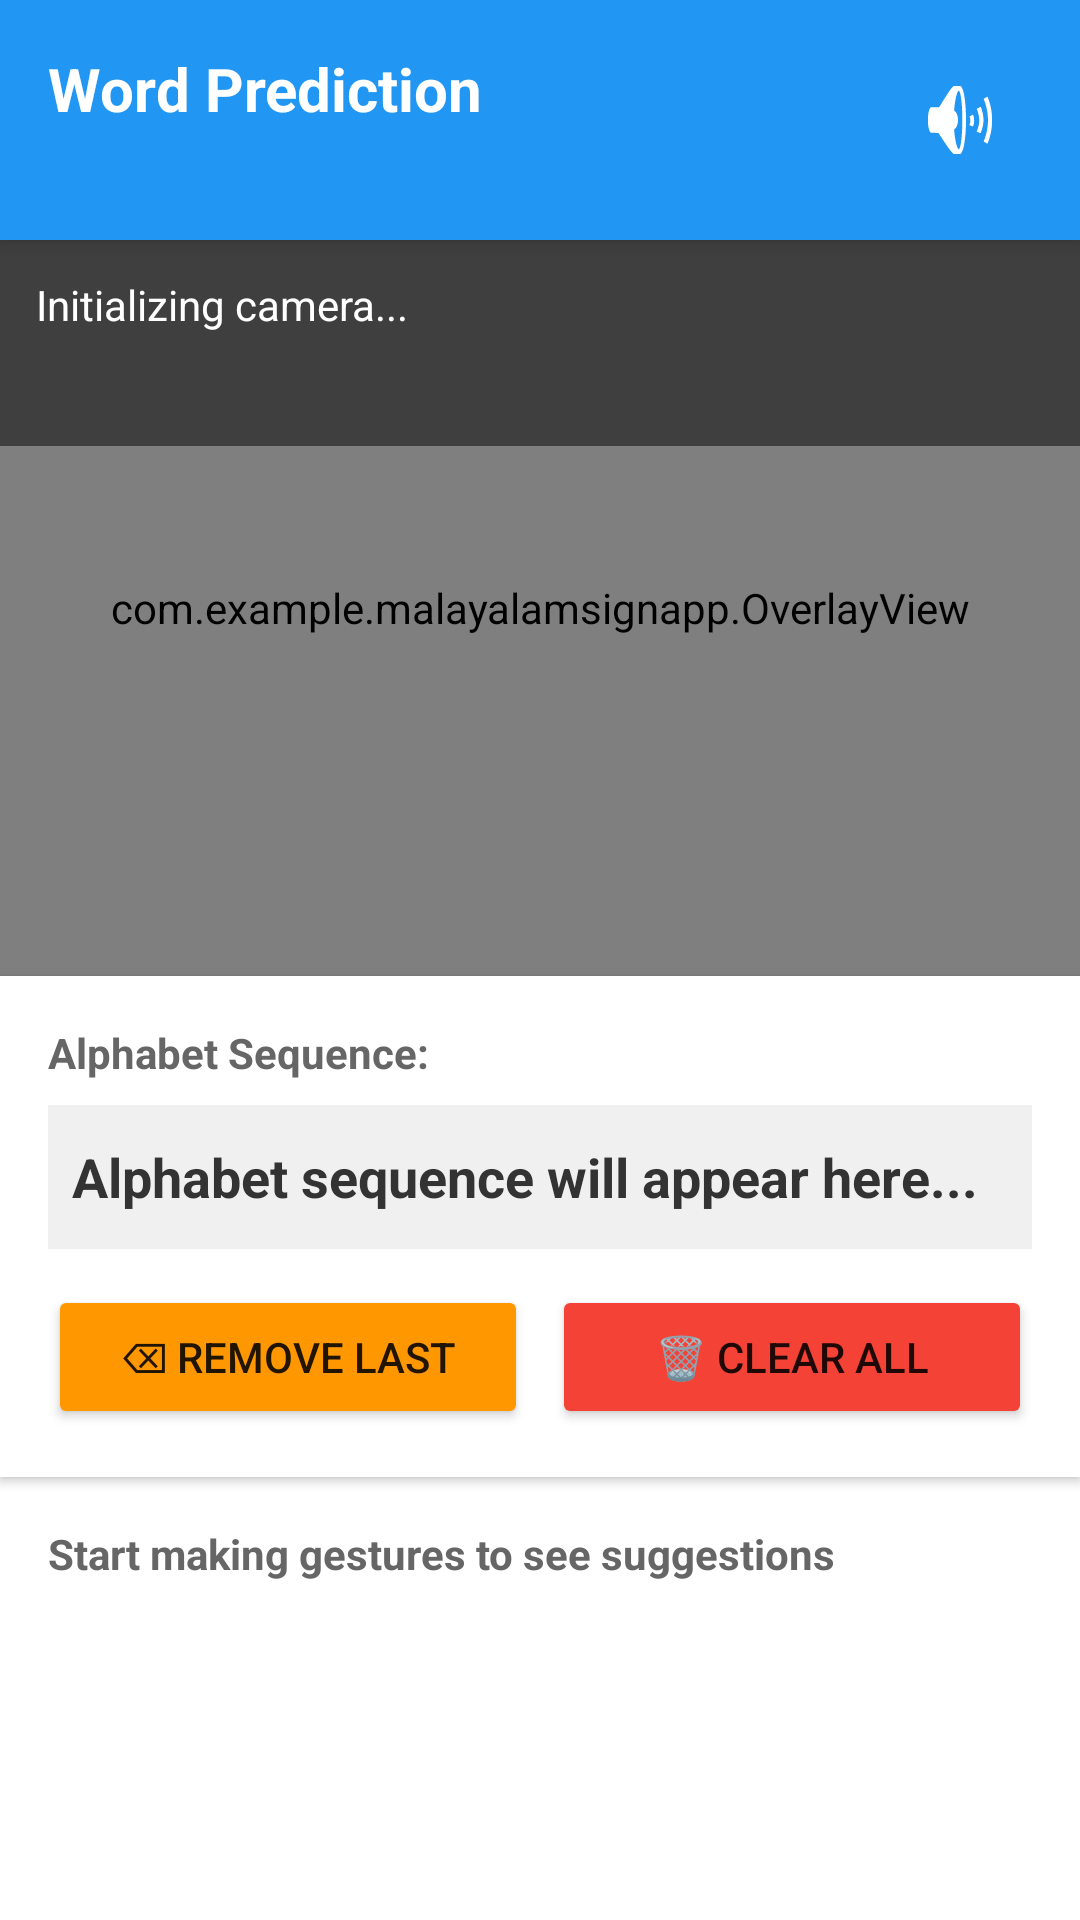

Layout XML and referenced resources for this Android screen:
<!-- AndroidManifest.xml: application theme Theme.MalayalamSignApp -->
<!-- res/layout/activity_word_prediction.xml -->
<?xml version="1.0" encoding="utf-8"?>
<LinearLayout xmlns:android="http://schemas.android.com/apk/res/android"
    xmlns:app="http://schemas.android.com/apk/res-auto"
    android:layout_width="match_parent"
    android:layout_height="match_parent"
    android:orientation="vertical"
    android:background="#f5f5f5">

    
    <LinearLayout
        android:layout_width="match_parent"
        android:layout_height="wrap_content"
        android:orientation="horizontal"
        android:padding="16dp"
        android:background="#2196F3"
        android:elevation="4dp">

        <TextView
            android:layout_width="0dp"
            android:layout_height="wrap_content"
            android:layout_weight="1"
            android:text="Word Prediction"
            android:textColor="@android:color/white"
            android:textSize="20sp"
            android:textStyle="bold" />

        <ImageButton
            android:id="@+id/speakerButton"
            android:layout_width="48dp"
            android:layout_height="48dp"
            android:src="@android:drawable/ic_lock_silent_mode_off"
            android:background="?android:attr/selectableItemBackgroundBorderless"
            app:tint="@android:color/white" />

    </LinearLayout>

    
    <FrameLayout
        android:layout_width="match_parent"
        android:layout_height="0dp"
        android:layout_weight="1">

        <androidx.camera.view.PreviewView
            android:id="@+id/previewView"
            android:layout_width="match_parent"
            android:layout_height="match_parent" />

        <com.example.malayalamsignapp.OverlayView
            android:id="@+id/overlay"
            android:layout_width="match_parent"
            android:layout_height="match_parent" />

        
        <LinearLayout
            android:layout_width="match_parent"
            android:layout_height="wrap_content"
            android:layout_gravity="top"
            android:orientation="vertical"
            android:background="#80000000"
            android:padding="12dp">

            <TextView
                android:id="@+id/textView"
                android:layout_width="wrap_content"
                android:layout_height="wrap_content"
                android:text="Initializing camera..."
                android:textColor="@android:color/white"
                android:textSize="14sp" />

            <TextView
                android:id="@+id/currentGestureText"
                android:layout_width="wrap_content"
                android:layout_height="wrap_content"
                android:text=""
                android:textColor="#FF4081"
                android:textSize="16sp"
                android:textStyle="bold"
                android:layout_marginTop="4dp"
                android:shadowColor="#000000"
                android:shadowDx="1"
                android:shadowDy="1"
                android:shadowRadius="2" />

        </LinearLayout>

    </FrameLayout>

    
    <LinearLayout
        android:layout_width="match_parent"
        android:layout_height="wrap_content"
        android:orientation="vertical"
        android:background="@android:color/white"
        android:padding="16dp"
        android:elevation="2dp">

        <TextView
            android:layout_width="wrap_content"
            android:layout_height="wrap_content"
            android:text="Alphabet Sequence:"
            android:textSize="14sp"
            android:textStyle="bold"
            android:textColor="#666" />

        <TextView
            android:id="@+id/alphabetSequenceText"
            android:layout_width="match_parent"
            android:layout_height="wrap_content"
            android:text="Alphabet sequence will appear here..."
            android:textSize="18sp"
            android:textStyle="bold"
            android:textColor="#333"
            android:minHeight="48dp"
            android:gravity="center_vertical"
            android:padding="8dp"
            android:background="#f0f0f0"
            android:layout_marginTop="8dp" />

        
        <LinearLayout
            android:layout_width="match_parent"
            android:layout_height="wrap_content"
            android:orientation="horizontal"
            android:layout_marginTop="12dp">

            <Button
                android:id="@+id/backspaceButton"
                android:layout_width="0dp"
                android:layout_height="wrap_content"
                android:layout_weight="1"
                android:text="⌫ Remove Last"
                android:textSize="14sp"
                android:layout_marginEnd="8dp"
                android:backgroundTint="#ff9800" />

            <Button
                android:id="@+id/clearButton"
                android:layout_width="0dp"
                android:layout_height="wrap_content"
                android:layout_weight="1"
                android:text="🗑️ Clear All"
                android:textSize="14sp"
                android:backgroundTint="#f44336" />

        </LinearLayout>

    </LinearLayout>

    
    <LinearLayout
        android:layout_width="match_parent"
        android:layout_height="0dp"
        android:layout_weight="0.6"
        android:orientation="vertical"
        android:background="@android:color/white"
        android:padding="16dp">

        <TextView
            android:id="@+id/suggestionCountText"
            android:layout_width="wrap_content"
            android:layout_height="wrap_content"
            android:text="Start making gestures to see suggestions"
            android:textSize="14sp"
            android:textStyle="bold"
            android:textColor="#666"
            android:layout_marginBottom="8dp" />

        <androidx.recyclerview.widget.RecyclerView
            android:id="@+id/recyclerViewSuggestions"
            android:layout_width="match_parent"
            android:layout_height="match_parent"
            android:scrollbars="vertical" />

    </LinearLayout>

</LinearLayout>
<!-- resources referenced by this layout -->
<resources>
  <style name="Theme.MalayalamSignApp" parent="Theme.AppCompat.Light.NoActionBar" />
</resources>
